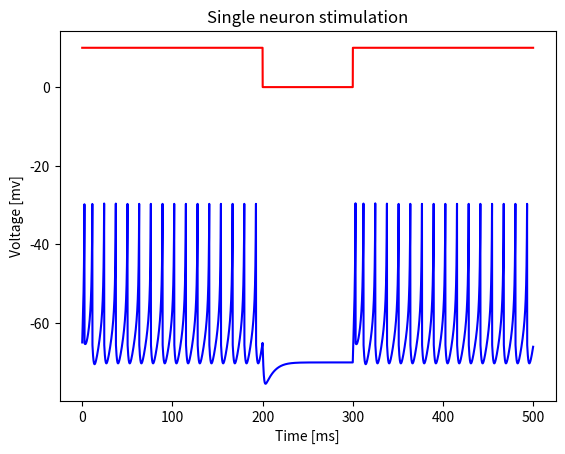

Python code for this plot:
import math
import numpy as np
import matplotlib.pyplot as plt



class Izhi():
    def __init__(self):
        self.a = .1            
        self.b = .2
        self.c = -65
        self.d = 8

        self.v = -65
        self.u = -14


    def step(self, dt, I, method=0): 

        if method != 1 and method != 0:
            print("Invalid method\n0 - EULER\n1 - RK4\n")

        if self.v >= -30:
            self.v = self.c
            self.u += self.d
        else: 
            if method == 1: 
                self.solve_rk4(dt, I)
            elif method == 0: 
                self.solve_euler(dt, I)

    def solve_euler(self,dt,I): 
        u = self.u 
        v = self.v 
        dv = self.f_v(I,v,dt) 
        du = self.f_u(u,dt) 
        self.v += dv
        self.u += du

    def solve_rk4(self, dt, I):
        dv1 = self.f_v(I, self.v,dt) 
        dv2 = self.f_v(I, self.v + dv1*0.5,dt)
        dv3 = self.f_v(I, self.v + dv2*0.5,dt) 
        dv4 = self.f_v(I, self.v + dv3,dt) 
        dv  = 1/6*(dv1 + dv2*2 + dv3*2 + dv4) 
        

        du1 = self.f_u(self.u,dt) 
        du2 = self.f_u(self.u + du1*0.5,dt)
        du3 = self.f_u(self.u + du2*0.5,dt) 
        du4 = self.f_u(self.u + du3,dt) 
        du  = 1/6*(du1 + du2*2 + du3*2 + du4) 

        self.v += dv 
        self.u += du 
            
    def f_v(self, i, v, dt): 
        return (0.04 * v * v + 5 * v + 140 - self.u + i) *dt

    def f_u(self, u,dt): 
        return self.a * (self.b * self.v - u) *dt

def plot(neuron, time, dt, I, method):

    # build the v and u vector
    steps = math.ceil(time/dt)
    v = np.zeros(steps)

    v[0] = neuron.v
 

    for i in range(steps): 
        neuron.step(dt, I[i], method)
        v[i] = neuron.v 



    vTime = np.arange(0, time, dt, dtype=None)
    plt.plot(vTime, v, color='b', label="potential")
    plt.plot(vTime, I, color='r', label="current")
    plt.title("Single neuron stimulation")
    plt.xlabel("Time [ms]")
    plt.ylabel("Voltage [mv]")
    plt.savefig("Fast spiking")
    plt.show()



neuron = Izhi() 
time = 500
dt = 0.01
steps = math.ceil(time / dt)
I = [0 if 200/dt <= i <= 300/dt  else 10 for i in range(steps)]

plot(neuron, time, dt, I,1 )